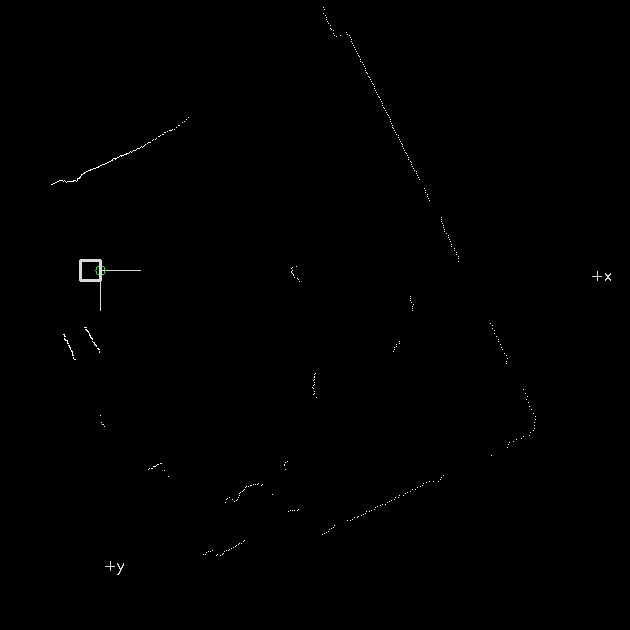

The table this chart was drawn from, first rows:
0, 0, -2.35619, 0, 0
1, 0, -2.35, 0, 0
2, 0, -2.344, 0, 0
3, 0, -2.338, 0, 0
4, 0, -2.332, 0, 0
5, 0, -2.326, 0, 0
6, 0, -2.319, 0, 0
7, 0, -2.313, 0, 0
8, 0, -2.307, 0, 0
9, 0, -2.301, 0, 0
10, 0, -2.295, 0, 0
11, 0, -2.289, 0, 0
12, 0, -2.283, 0, 0
13, 0, -2.276, 0, 0
14, 0, -2.27, 0, 0
15, 0, -2.264, 0, 0
16, 0, -2.258, 0, 0
17, 0, -2.252, 0, 0
18, 0, -2.246, 0, 0
19, 0, -2.24, 0, 0
20, 0, -2.233, 0, 0
21, 0, -2.227, 0, 0
22, 0, -2.221, 0, 0
23, 0, -2.215, 0, 0
24, 0, -2.209, 0, 0
25, 0, -2.203, 0, 0
26, 0, -2.197, 0, 0
27, 0, -2.191, 0, 0
28, 0, -2.184, 0, 0
29, 0, -2.178, 0, 0
30, 0, -2.172, 0, 0
31, 0, -2.166, 0, 0
32, 0, -2.16, 0, 0
33, 0, -2.154, 0, 0
34, 0, -2.148, 0, 0
35, 0, -2.141, 0, 0
36, 0, -2.135, 0, 0
37, 0, -2.129, 0, 0
38, 0, -2.123, 0, 0
39, 0, -2.117, 0, 0
40, 0, -2.111, 0, 0
41, 0, -2.105, 0, 0
42, 0, -2.098, 0, 0
43, 0, -2.092, 0, 0
44, 984, -2.086, -485, -856.2
45, 987, -2.08, -481.2, -861.7
46, 987, -2.074, -475.9, -864.7
47, 987, -2.068, -470.6, -867.6
48, 987, -2.062, -465.3, -870.5
49, 988, -2.056, -460.4, -874.2
50, 988, -2.049, -455, -877
51, 988, -2.043, -449.6, -879.8
52, 989, -2.037, -444.7, -883.4
53, 989, -2.031, -439.2, -886.1
54, 989, -2.025, -433.8, -888.8
55, 988, -2.019, -427.9, -890.5
56, 986, -2.013, -421.6, -891.3
57, 986, -2.006, -416.1, -893.9
58, 984, -2, -409.8, -894.6
59, 983, -1.994, -403.9, -896.2
60, 983, -1.988, -398.4, -898.7
... 664 more rows
